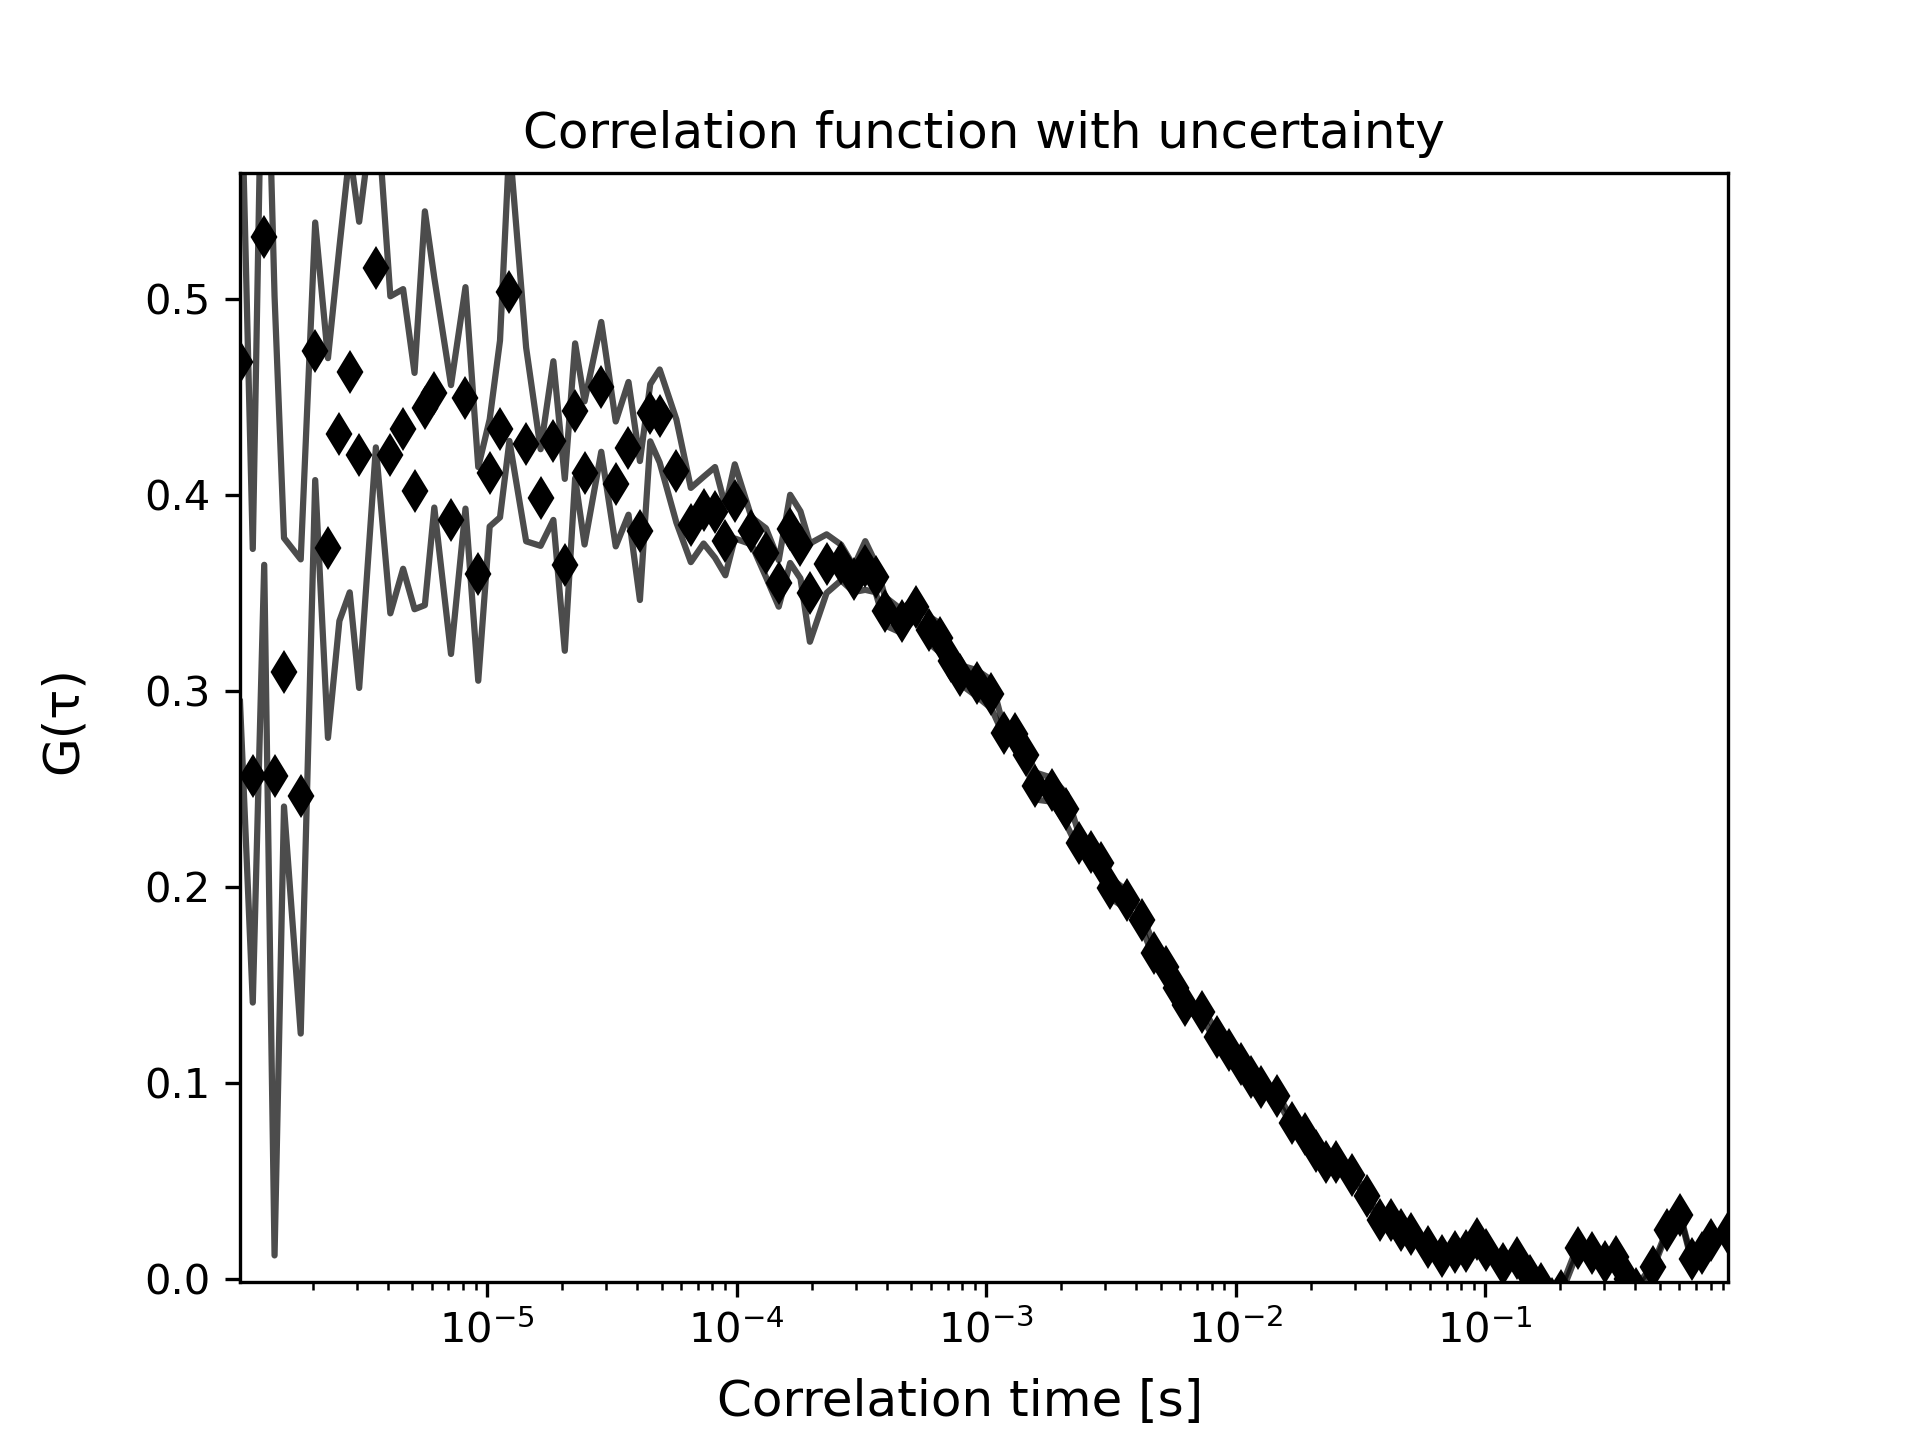

Source data for this figure (header and first rows):
1.0225245405889742e-06, 0.46801176367380415, 5477.753266168454, 0.1735046234646525
1.150527612662704e-06, 0.2568, 6817, 0.1157
1.2785306847364338e-06, 0.5314, 10, 0.167
1.4065337568101634e-06, 0.2568, 0.0, 0.2447
1.5345368288838931e-06, 0.3096, 0.0, 0.06849
1.790542973031353e-06, 0.2462, 0.0, 0.1209
2.0465491171788125e-06, 0.4733, 0.0, 0.06569
2.3025552613262724e-06, 0.373, 0.0, 0.09684
2.558561405473731e-06, 0.431, 0.0, 0.0953
2.8145675496211907e-06, 0.4627, 0.0, 0.1124
3.0705736937686507e-06, 0.4205, 0.0, 0.1189
3.58258598206357e-06, 0.5155, 0.0, 0.09126
4.0945982703584885e-06, 0.4205, 0.0, 0.08086
4.606610558653408e-06, 0.4337, 0.0, 0.07132
5.118622846948327e-06, 0.402, 0.0, 0.06027
5.630635135243246e-06, 0.4442, 0.0, 0.1004
6.142647423538165e-06, 0.4522, 0.0, 0.05858
7.166672000128004e-06, 0.3875, 0.0, 0.06857
8.19069657671784e-06, 0.4495, 0.0, 0.05648
9.214721153307679e-06, 0.3598, 0.0, 0.0545
1.0238745729897517e-05, 0.4112, 0.0, 0.0273
1.1262770306487355e-05, 0.4337, 0.0, 0.04509
1.2286794883077195e-05, 0.5037, 0.0, 0.0761
1.433484403625687e-05, 0.4258, 0.0, 0.0494
1.6382893189436546e-05, 0.3987, 0.0, 0.02465
1.8430942342616223e-05, 0.4277, 0.0, 0.04047
2.04789914957959e-05, 0.3644, 0.0, 0.04384
2.252704064897558e-05, 0.4429, 0.0, 0.0344
2.4575089802155252e-05, 0.4112, 0.0, 0.0365
2.8671188108514602e-05, 0.4551, 0.0, 0.03311
3.276728641487396e-05, 0.4056, 0.0, 0.03185
3.686338472123331e-05, 0.4238, 0.0, 0.03385
4.095948302759267e-05, 0.3819, 0.0, 0.03544
4.505558133395202e-05, 0.4419, 0.0, 0.01458
4.9151679640311366e-05, 0.4403, 0.0, 0.02372
5.734387625303008e-05, 0.4122, 0.0, 0.0263
6.553607286574878e-05, 0.3847, 0.0, 0.01893
7.372826947846749e-05, 0.3923, 0.0, 0.01703
8.19204660911862e-05, 0.3911, 0.0, 0.02314
9.01126627039049e-05, 0.3766, 0.0, 0.01755
9.83048593166236e-05, 0.3967, 0.0, 0.01892
0.0001147, 0.3817, 0.0, 0.006888
0.0001311, 0.3706, 0.0, 0.01243
0.0001475, 0.3549, 0.0, 0.01187
0.0001638, 0.3827, 0.0, 0.01739
0.0001802, 0.3745, 0.0, 0.01711
0.0001966, 0.3502, 0.0, 0.02506
0.0002294, 0.365, 0.0, 0.01495
0.0002621, 0.3656, 0.0, 0.009111
0.0002949, 0.3571, 0.0, 0.006525
0.0003277, 0.364, 0.0, 0.01241
0.0003605, 0.3579, 0.0, 0.007526
0.0003932, 0.3408, 0.0, 0.00726
0.0004588, 0.3355, 0.0, 0.005916
0.0005243, 0.3429, 0.0, 0.005474
0.0005898, 0.3313, 0.0, 0.006803
0.0006554, 0.3269, 0.0, 0.007441
0.0007209, 0.3151, 0.0, 0.007362
0.0007864, 0.3084, 0.0, 0.004788
0.0009175, 0.304, 0.0, 0.006713
0.001049, 0.2984, 0.0, 0.007206
... 59 more rows
